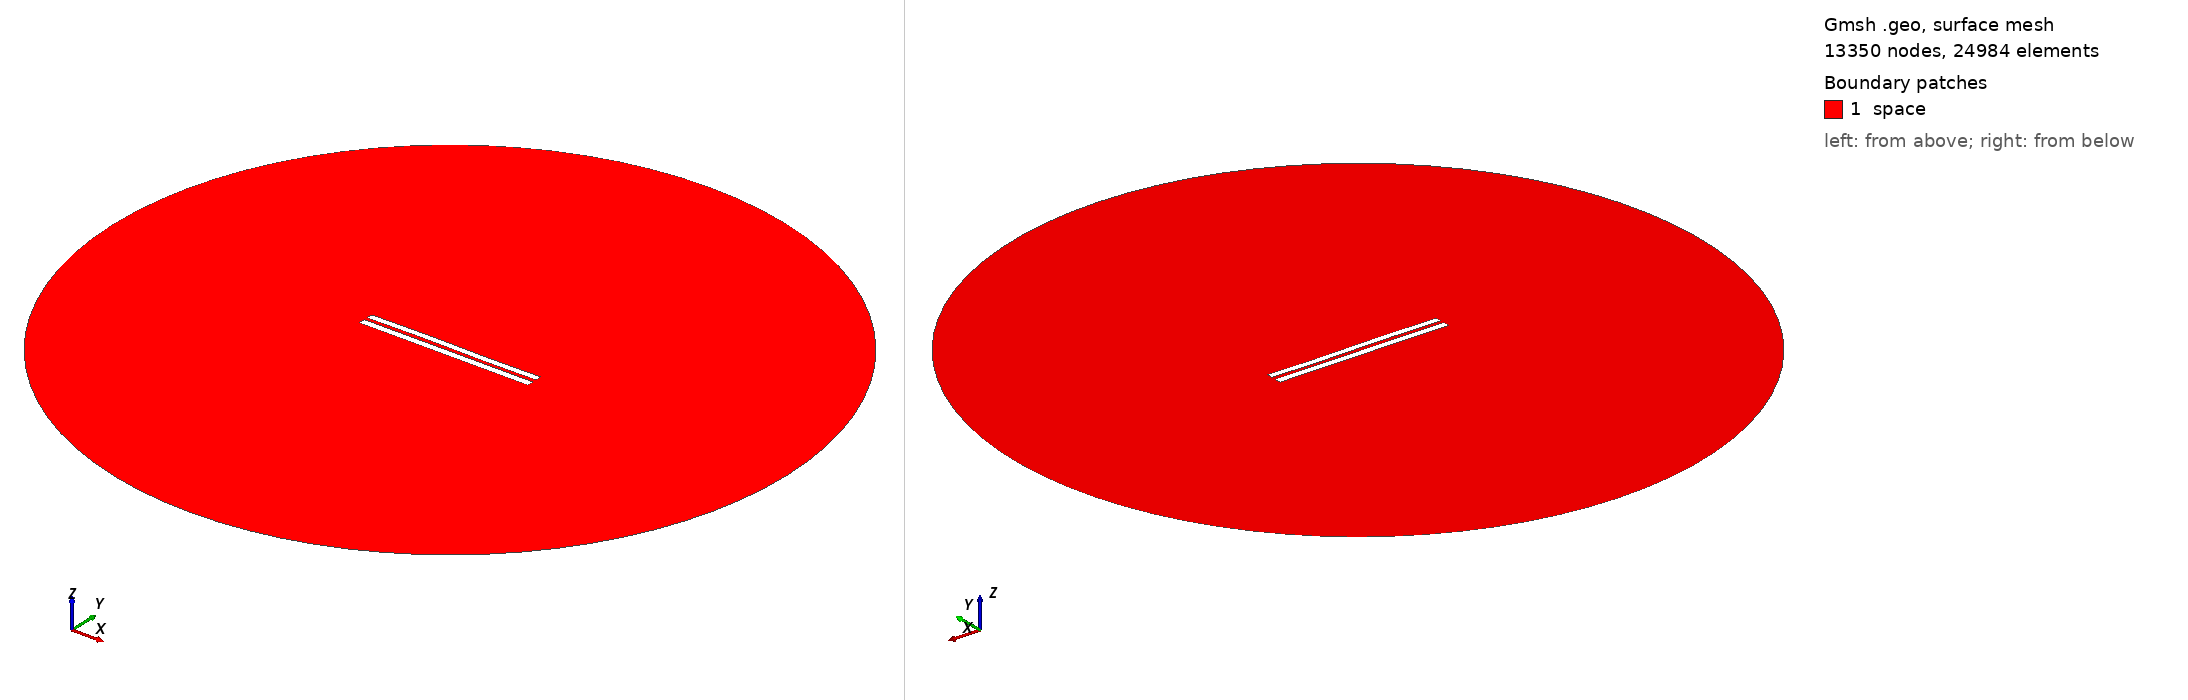

Gmsh geometry script, surface-meshed: 13350 nodes, 24984 surface elements. Boundary patches (legend numbers): 1 space. Left view from above one corner, right view from below the opposite corner. Legend entries are the model's physical surfaces. The drawing asked Gmsh for element sizes between 1% and 20% of the model's largest extent; the script's own settings can give other sizes.

=== 4848.geo (drawn) ===
//---------------------------------------
// Geometry kernel
//---------------------------------------

SetFactory("OpenCASCADE");



//---------------------------------------
// Parameters of the geometry
//---------------------------------------

// Overetch of the upper plate
overetch = 0.125;

// Distance between the plates
distance = 2.0;

// Discretization over the x axis (for the deformation)
nx = 50; 

// Length of the plate
L = 100 - overetch; 

// Number of modes
n = 4; 

// 1st mode coefficient
coeff(1) = 0.07499999999999998;
beta(1) = 0.596864 * 3.1415926535 / L;

// 2nd mode coefficient
coeff(2) = 0.07499999999999998;
beta(2) = 1.49418 * 3.1415926535 / L;

// 3rd mode coefficient
coeff(3) = 0.15;
beta(3) = 2.50025 * 3.1415926535 / L;

// 4th mode coefficient
coeff(4) = 0.0;
beta(4) = 3.49999 * 3.1415926535 / L;



//---------------------------------------
// Upper plate (deformed rectangle)
//---------------------------------------

// Coordiantes of the upper plate
xmin = -50;
xmax = 50 - overetch;

// Height of the upper plate
yheight = 4 - 2 * overetch;

// Indexes of the points
UpperID[] = {};
LowerID[] = {};
LeftID[] = {};
RightID[] = {};

// Point index
p = 1;

// Horizontal edges
For i In {1:nx}
    x = xmin + (i-1)*(xmax - xmin)/(nx-1);

    y_bottom = distance / 2 + overetch;
    For j In {1:n}
        C = (Cosh(beta(j)*L) + Cos(beta(j)*L)) / (Sinh(beta(j)*L) + Sin(beta(j)*L));
        y_bottom  = y_bottom + coeff(j) * (Cosh(beta(j)*(x+50)) - Cos(beta(j)*(x+50)) - C * (Sinh(beta(j)*(x+50)) - Sin(beta(j)*(x+50))));
    EndFor

    y_top = y_bottom + yheight;

    Point(p) = {x, y_top, 0, 1.0};
    UpperID[i] = p;
    p = p + 1;

    Point(p) = {x, y_bottom, 0, 1.0};
    LowerID[i] = p;
    p = p + 1;
EndFor

// Create point lists
UpperPts[] = {}; LowerPts[] = {};
For i In {1:nx}
  UpperPts[] += {UpperID[i]};
  LowerPts[] += {LowerID[i]};
EndFor

// Build splines
Spline(1) = {UpperPts[]};
Spline(2) = {LowerPts[]};
Line(3) = {LowerPts[nx-1], UpperPts[nx-1]};
Line(4) = {LowerPts[0], UpperPts[0]};

// Build the plane surface
Curve Loop(1) = {2, 3, -1, -4};
Plane Surface(1) = {1};



//---------------------------------------
// Lower plate (rectangle)
//---------------------------------------

// Vertices
Point(1001) = {-50, -1, 0, 1.0};
Point(1002) = { 50, -1, 0, 1.0};
Point(1003) = { 50,  -5, 0, 1.0};
Point(1004) = {-50,  -5, 0, 1.0};

// Edges
Line(5) = {1001, 1002};
Line(6) = {1002, 1003};
Line(7) = {1003, 1004};
Line(8) = {1004, 1001};

// Plane surface
Line Loop(2) = {5, 6, 7, 8};
Plane Surface(2) = {2}; 



//---------------------------------------
// Outer (fictious) boundary
//---------------------------------------

// Points
Point(1005) = {0, 0, 0};       // Center
Point(1006) = {200, 0, 0};     // Start point
Point(1007) = {0, 200, 0};     // 90 degrees
Point(1008) = {-200, 0, 0};    // 180 degrees
Point(1009) = {0, -200, 0};    // 270 degrees

// Circle arcs (each needs start, center, end)
Circle(9) = {1006, 1005, 1007};
Circle(10) = {1007, 1005, 1008};
Circle(11) = {1008, 1005, 1009};
Circle(12) = {1009, 1005, 1006};

// Plane surface for the entire domain
Curve Loop(3) = {9, 10, 11, 12};
Surface(3) = {3};

// Subtract the plates from the whole domain to obtain the actual domain where we want to solve the equations
BooleanDifference{ Surface{3}; Delete; }{ Surface{1}; Surface{2}; Delete; }




//---------------------------------------
// Transfinite Lines/Curves
//---------------------------------------

// Set the number of points on the boundaries
r = 7;

// Plates
Transfinite Curve {1, 2} = 50*r Using Progression 1;
Transfinite Curve {3, 4} = 2*r Using Progression 1;
Transfinite Line {5, 7} = 50*r Using Progression 1;
Transfinite Line {6, 8} = 2*r Using Progression 1;

// Outer boundary
Transfinite Line {9, 10, 11, 12} = 20 Using Progression 1;



//---------------------------------------
// Physical groups
//---------------------------------------                

// Physical curves (boundaries)
Physical Line("force_segment", 10) = {2};
Physical Line("upper_plate", 11) = {1, 3, 4};
Physical Line("lower_plate", 12) = {5, 6, 7, 8};
Physical Line("boundary", 20) = {9, 10, 11, 12};

// Physical Surfaces
Physical Surface("space", 30) = {3};



//---------------------------------------
// 6. Generate the Mesh
//---------------------------------------

// 2D mesh generation
Mesh 2;
